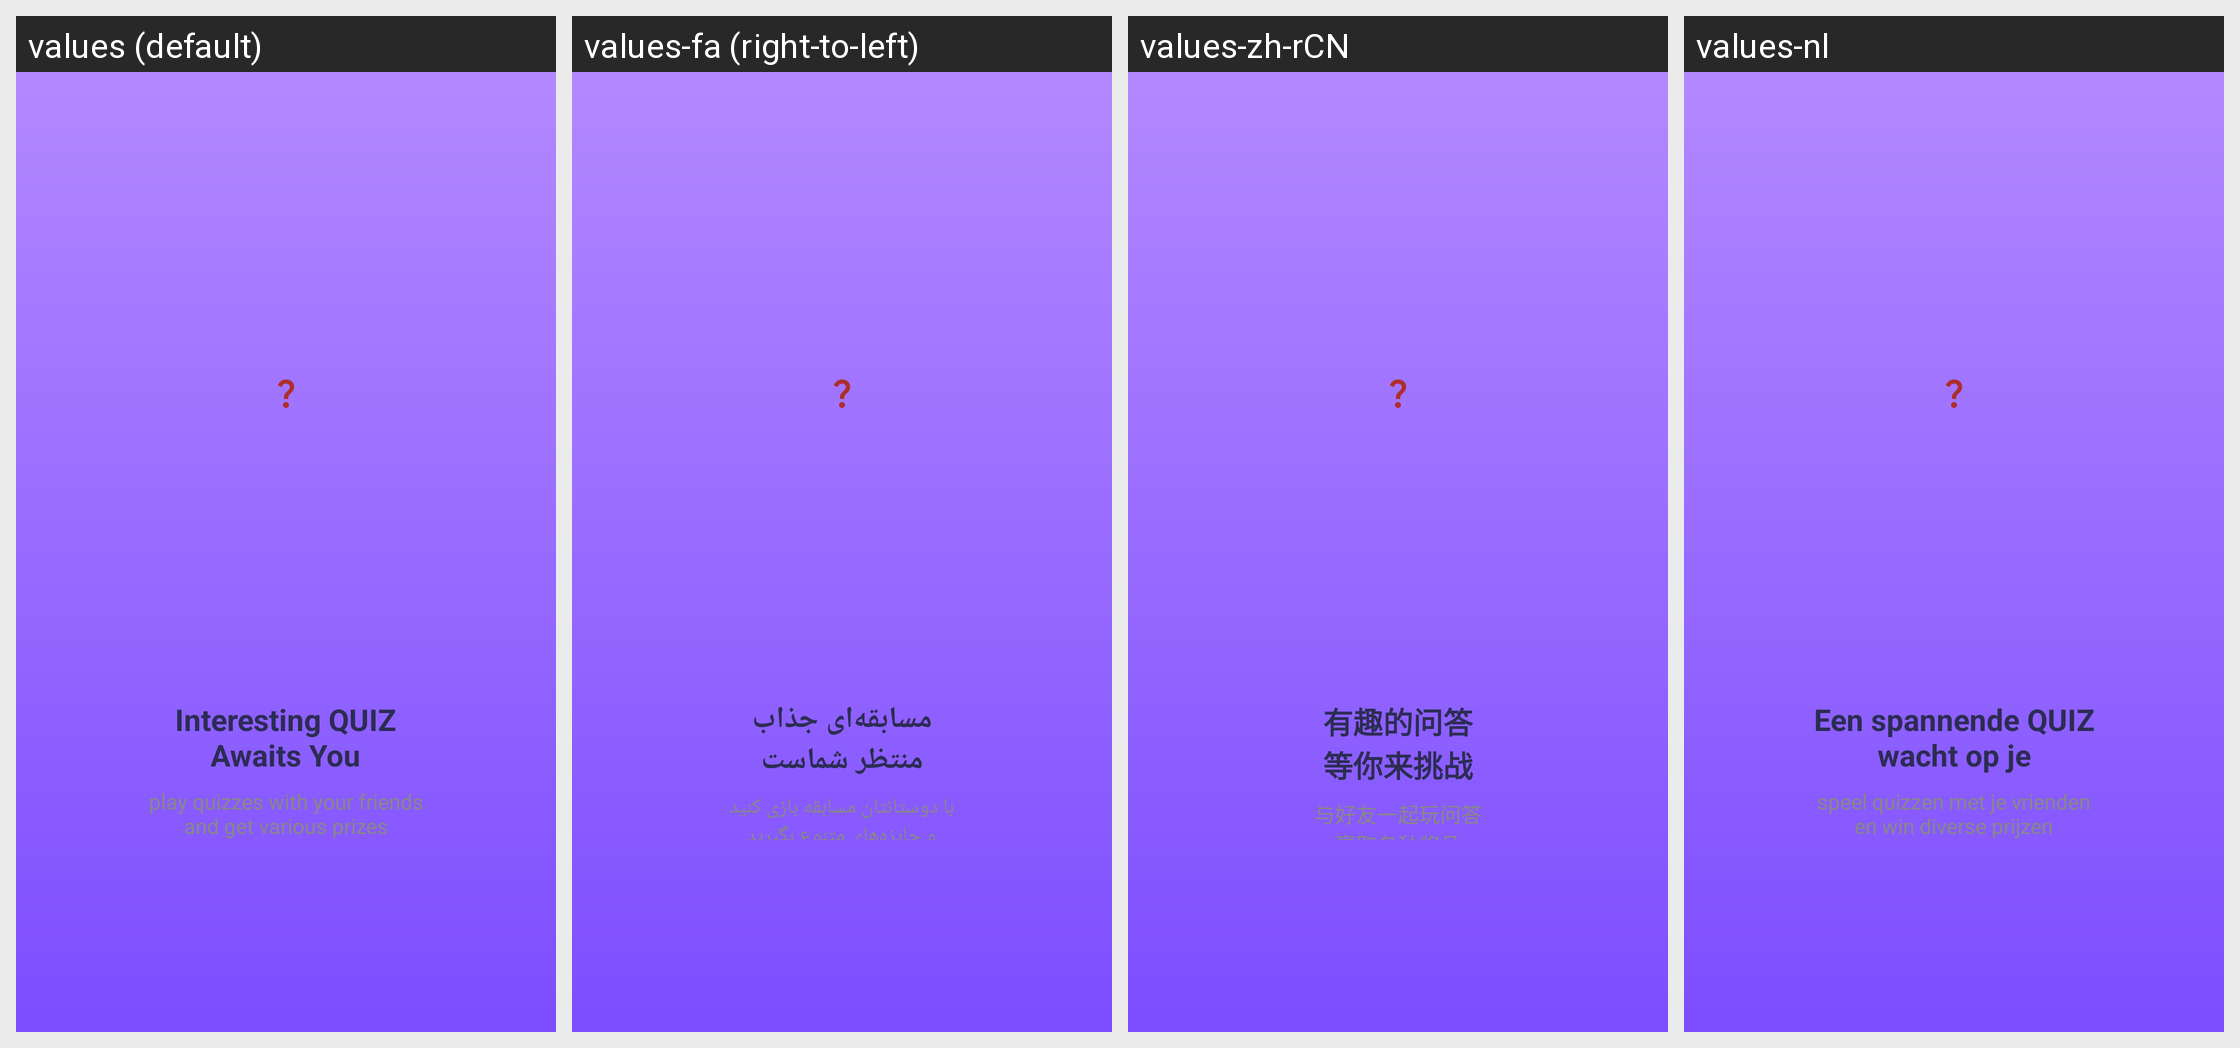

Here is an Android app screen in its default locale and in the app's own translations. Write out the translated-string differences for the strings that appear on this screen.
Android screen res/layout/activity_intro_welcome.xml rendered under 4 locales, left to right: values (default), values-fa (right-to-left), values-zh-rCN, values-nl. Device: Nexus 5 (rendered at 1080×1920; each locale shown at half size, 540×960, under a caption strip naming it); theme Theme.RiddleVerse.
Other locales in the repository, not shown: values-ar, values-bn, values-cs, values-de, values-el, values-es, values-fi, values-fr, values-hi, values-hu, values-in, values-it, values-ja, values-ko, values-ms, values-pl, values-pt-rBR, values-ro, values-ru, values-sv, values-th, values-tl, values-tr, values-uk, values-ur, values-vi, values-zh-rHK, values-zh-rTW.
Strings drawn on this screen, with the default value and each locale's value (text and hints the layout hard-codes, and strings that could not be matched under every locale, appear in the picture but are not listed):

layout_intro_title
  values: Interesting QUIZ
      Awaits You
  values-fa: مسابقه‌ای جذاب
      منتظر شماست
  values-zh-rCN: 有趣的问答
      等你来挑战
  values-nl: Een spannende QUIZ
      wacht op je

layout_intro_subtitle
  values: play quizzes with your friends
      and get various prizes
  values-fa: با دوستانتان مسابقه بازی کنید
      و جایزه‌های متنوع بگیرید
  values-zh-rCN: 与好友一起玩问答
      赢取各种奖品
  values-nl: speel quizzen met je vrienden
      en win diverse prijzen
